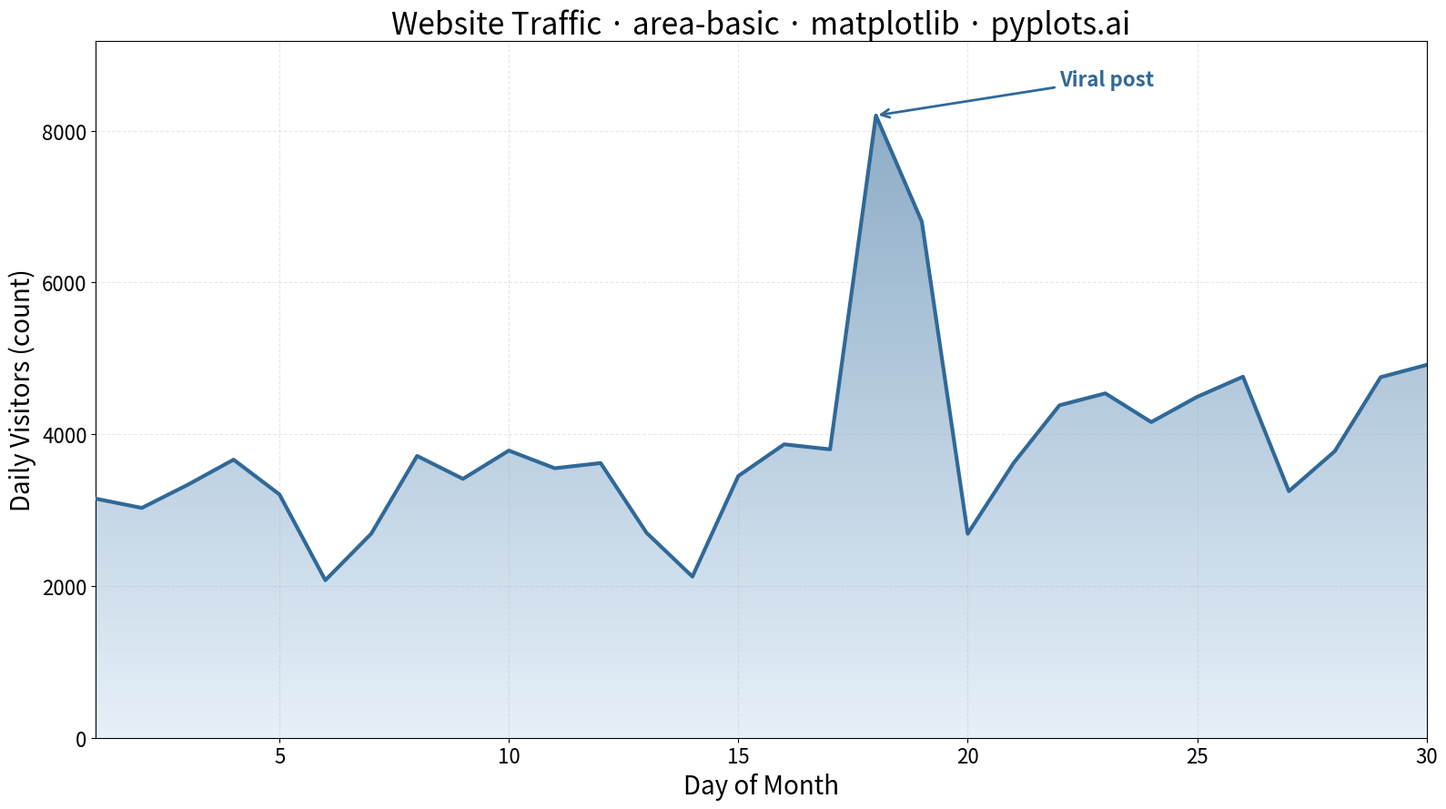

The script that saved this image:
""" pyplots.ai
area-basic: Basic Area Chart
Library: matplotlib 3.10.8 | Python 3.14.2
Quality: 100/100 | Created: 2025-12-23
"""

import matplotlib.colors as mcolors
import matplotlib.pyplot as plt
import numpy as np
from matplotlib.patches import PathPatch
from matplotlib.path import Path


# Data - daily website visitors over a month with weekend dips and a viral spike
np.random.seed(42)
days = np.arange(1, 31)
base_visitors = 3000 + np.linspace(0, 2000, 30)  # Upward trend from 3k to 5k
weekend_effect = np.array([-1200 if d % 7 in (0, 6) else 0 for d in days])  # Weekend dips
noise = np.random.randn(30) * 300
visitors = base_visitors + weekend_effect + noise
# Viral blog post spike on day 18
visitors[17] = 8200
visitors[18] = 6800
visitors = np.clip(visitors, 1000, 10000)

# Create plot (4800x2700 px)
fig, ax = plt.subplots(figsize=(16, 9))

y_max = visitors.max() * 1.12

# Gradient fill using imshow clipped to the area shape
cmap = mcolors.LinearSegmentedColormap.from_list("area_grad", ["#d6e6f5", "#306998"])
gradient = np.linspace(0, 1, 256).reshape(-1, 1)
gradient = np.hstack([gradient, gradient])

# Build clip path from area polygon
verts = [(days[0], 0)]
for d, v in zip(days, visitors, strict=True):
    verts.append((d, v))
verts.append((days[-1], 0))
verts.append((days[0], 0))
codes = [Path.MOVETO] + [Path.LINETO] * (len(verts) - 2) + [Path.CLOSEPOLY]
clip_path = Path(verts, codes)

im = ax.imshow(
    gradient, aspect="auto", cmap=cmap, alpha=0.6, extent=[days[0], days[-1], 0, y_max], origin="lower", zorder=1
)
patch = PathPatch(clip_path, transform=ax.transData, facecolor="none", edgecolor="none")
ax.add_patch(patch)
im.set_clip_path(patch)

# Solid line on top
ax.plot(days, visitors, color="#306998", linewidth=3, zorder=3)

# Annotate the viral spike
ax.annotate(
    "Viral post",
    xy=(18, visitors[17]),
    xytext=(22, visitors[17] + 400),
    fontsize=16,
    color="#306998",
    fontweight="bold",
    arrowprops={"arrowstyle": "->", "color": "#306998", "lw": 2},
    zorder=4,
)

# Labels and styling
ax.set_xlabel("Day of Month", fontsize=20)
ax.set_ylabel("Daily Visitors (count)", fontsize=20)
ax.set_title("Website Traffic · area-basic · matplotlib · pyplots.ai", fontsize=24)
ax.tick_params(axis="both", labelsize=16)
ax.grid(True, alpha=0.3, linestyle="--")

# Set axis limits
ax.set_xlim(1, 30)
ax.set_ylim(0, y_max)

plt.tight_layout()
plt.savefig("plot.png", dpi=300, bbox_inches="tight")
